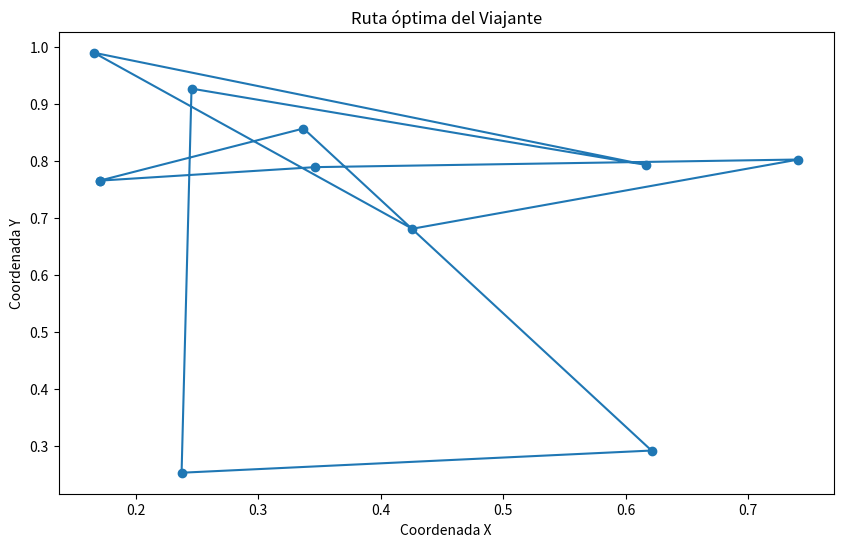

Write the Python code that produced this figure.
import numpy as np
import matplotlib.pyplot as plt

class TSPGeneticAlgorithm:
    def __init__(self, num_cities=10):
        self.num_cities = num_cities
        self.cities = self.generate_cities(num_cities)

    def generate_cities(self, n):
        return [[np.random.random(), np.random.random()] for _ in range(n)]

    def distance(self, city1, city2):
        return np.sqrt((city1[0] - city2[0])**2 + (city1[1] - city2[1])**2)

    def total_distance(self, route):
        return sum(self.distance(self.cities[route[i]], self.cities[route[i+1]])
                  for i in range(len(route)-1))

    def fitness(self, route):
        return 1 / self.total_distance(route)

    def crossover(self, parent1, parent2):
        size = len(parent1)
        start, end = sorted(np.random.choice(size, 2, replace=False))
        child = [-1] * size
        child[start:end] = parent1[start:end]
        remaining = [x for x in parent2 if x not in child[start:end]]
        j = 0
        for i in range(size):
            if child[i] == -1:
                child[i] = remaining[j]
                j += 1
        return child

    def mutation(self, route):
        i, j = np.random.choice(len(route), 2, replace=False)
        route[i], route[j] = route[j], route[i]
        return route

    def plot_route(self, route):
        x = [self.cities[route[i]][0] for i in range(len(route))] + [self.cities[route[0]][0]]
        y = [self.cities[route[i]][1] for i in range(len(route))] + [self.cities[route[0]][1]]
        plt.figure(figsize=(10, 6))
        plt.plot(x, y, '-o')
        plt.title("Ruta óptima del Viajante")
        plt.xlabel("Coordenada X")
        plt.ylabel("Coordenada Y")
        plt.show()

if __name__ == "__main__":
    tsp = TSPGeneticAlgorithm()

    current_route = list(range(tsp.num_cities))
    np.random.shuffle(current_route)

    mutated_route = tsp.mutation(current_route.copy())

    initial_distance = tsp.total_distance(current_route)
    mutated_distance = tsp.total_distance(mutated_route)

    print(f"Distancia inicial: {initial_distance}")
    print(f"Distancia después de mutación: {mutated_distance}")

    tsp.plot_route(current_route)